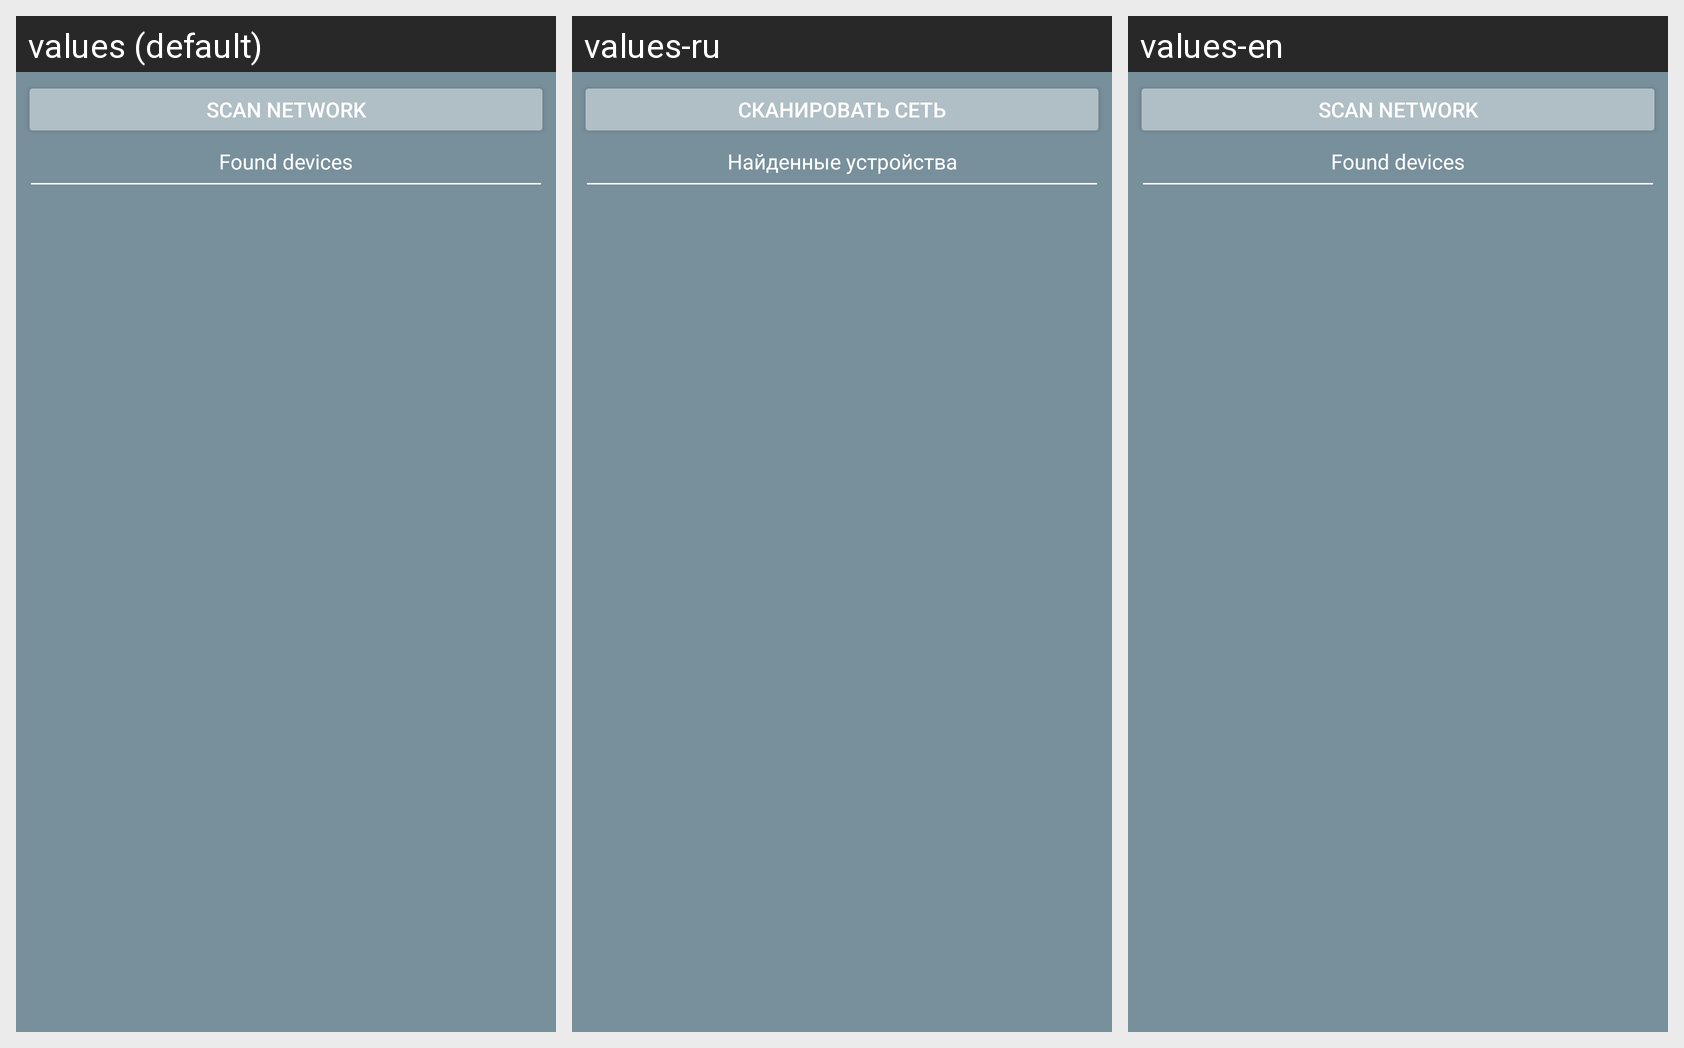

The same Android screen rendered under several of its app's locales, left to right. List the strings drawn on it with the default value and each locale's translation.
Android screen res/layout/fragment_network.xml rendered under 3 locales, left to right: values (default), values-ru, values-en. Device: Nexus 5 (rendered at 1080×1920; each locale shown at half size, 540×960, under a caption strip naming it); theme AppTheme.
Strings drawn on this screen, with the default value and each locale's value (text and hints the layout hard-codes, and strings that could not be matched under every locale, appear in the picture but are not listed):

scanning_network
  values: Scan network
  values-ru: Сканировать сеть
  values-en: Scan network

found_devices
  values: Found devices
  values-ru: Найденные устройства
  values-en: Found devices
